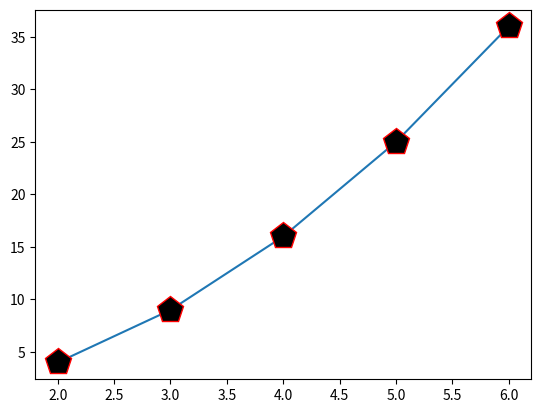

Source code (Python):
import matplotlib.pyplot as pyp
import numpy as npy

x_points = npy.array([2, 3, 4, 5, 6])
y_points = npy.array([4, 9, 16, 25, 36])

pyp.plot(x_points, y_points, marker='p', ms=20, mec='r', mfc='k')
pyp.show()